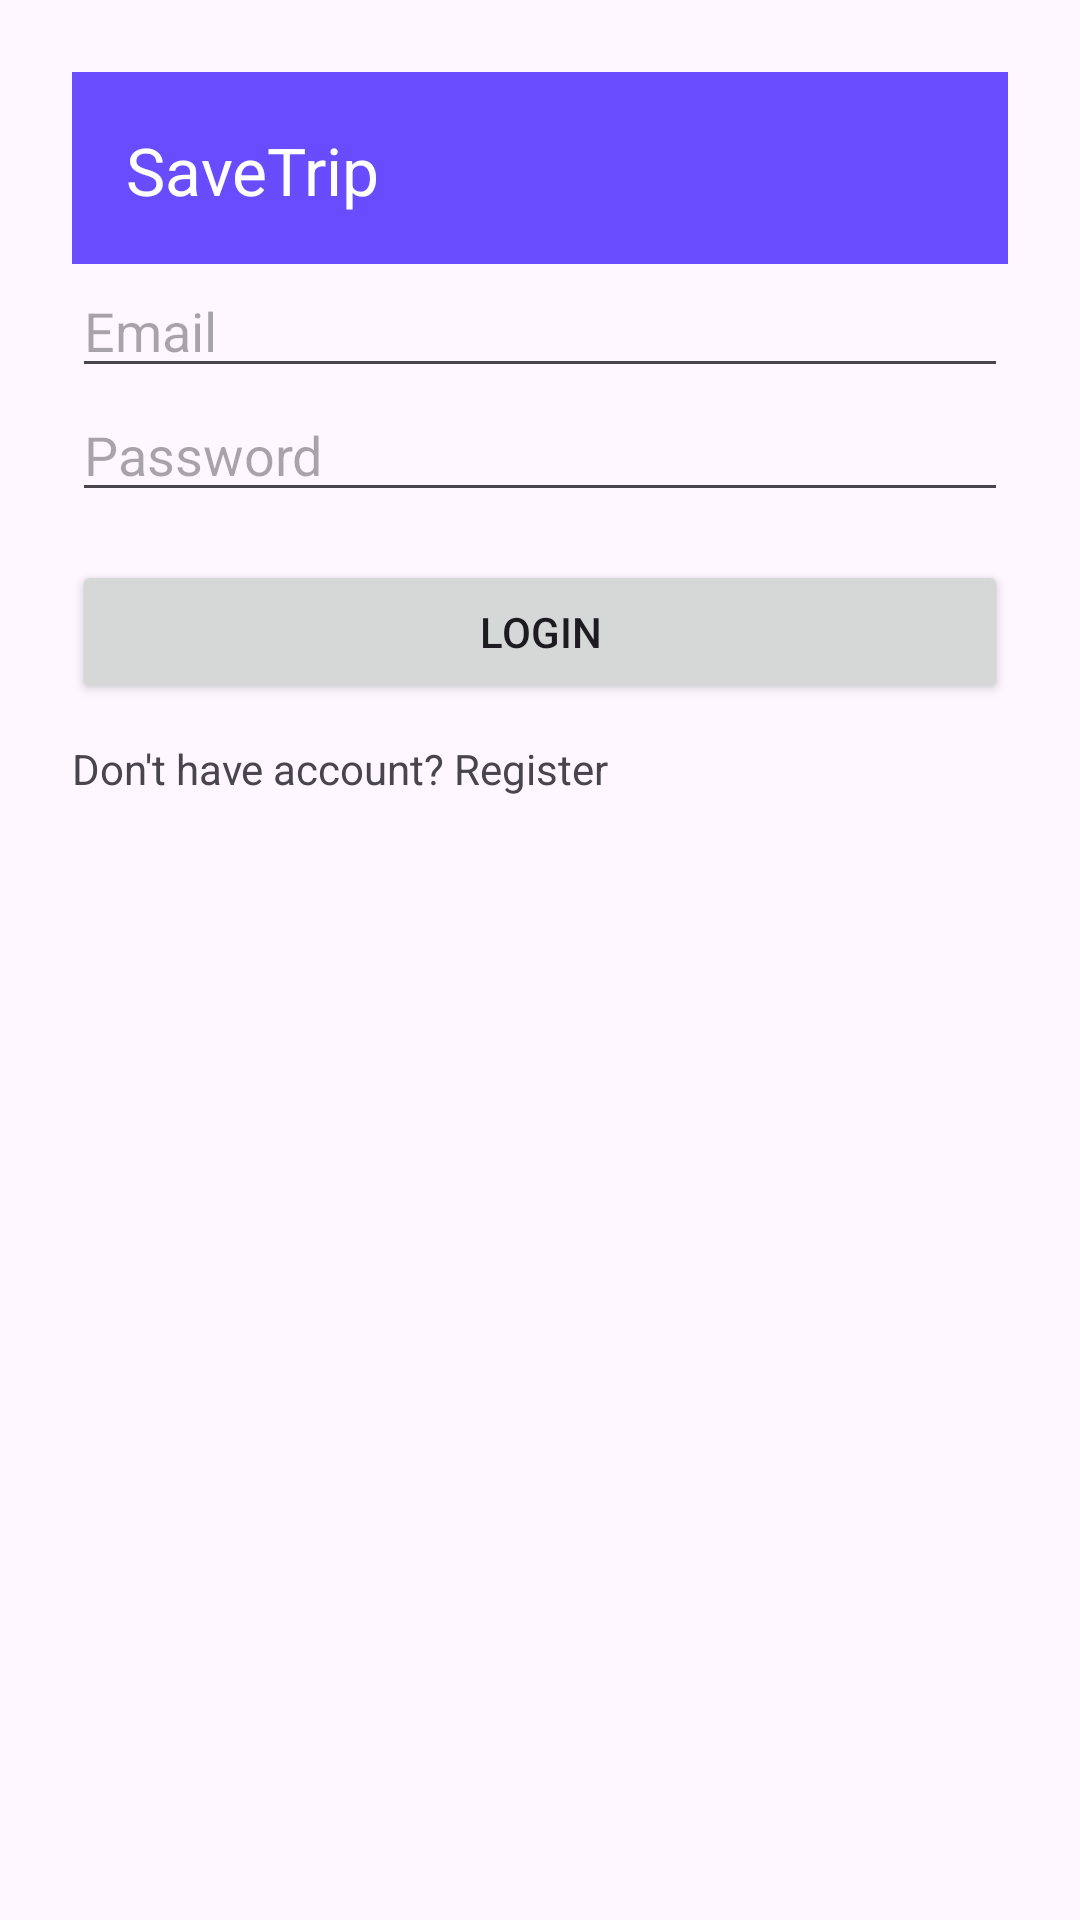

Android layout source for this screen:
<!-- AndroidManifest.xml: application theme Theme.SaveTrip -->
<!-- res/layout/activity_login.xml -->
<?xml version="1.0" encoding="utf-8"?>
<LinearLayout xmlns:android="http://schemas.android.com/apk/res/android"
    xmlns:app="http://schemas.android.com/apk/res-auto"
    xmlns:tools="http://schemas.android.com/tools"
    android:id="@+id/main"
    android:layout_width="match_parent"
    android:layout_height="match_parent"
    android:padding="24dp"
    android:orientation="vertical"
    tools:context=".LoginActivity">

    <include
        layout="@layout/toolbar"/>


    <EditText
        android:id="@+id/etEmail"
        android:hint="Email"
        android:layout_width="match_parent"
        android:layout_height="wrap_content"/>

    <EditText
        android:id="@+id/etPassword"
        android:hint="Password"
        android:inputType="textPassword"
        android:layout_width="match_parent"
        android:layout_height="wrap_content"/>

    <Button
        android:id="@+id/btnLogin"
        android:text="Login"
        android:layout_width="match_parent"
        android:layout_height="wrap_content"
        android:layout_marginTop="16dp"/>

    <TextView
        android:id="@+id/tvRegister"
        android:text="Don't have account? Register"
        android:layout_marginTop="12dp"
        android:layout_width="wrap_content"
        android:layout_height="wrap_content"/>


</LinearLayout>
<!-- res/layout/toolbar.xml (included above) -->
<?xml version="1.0" encoding="utf-8"?>
<androidx.appcompat.widget.Toolbar
    xmlns:android="http://schemas.android.com/apk/res/android"
    android:id="@+id/toolbar"
    android:layout_width="match_parent"
    android:layout_height="wrap_content"
    android:background="#6A4CFF"
    android:title="SaveTrip"
    android:titleTextColor="#FFFFFF"
    android:padding="14dp"/>
<!-- resources referenced by this layout -->
<resources>
  <style name="Theme.SaveTrip" parent="Base.Theme.SaveTrip" />
  <style name="Base.Theme.SaveTrip" parent="Theme.Material3.DayNight.NoActionBar">
          
          
      </style>
</resources>
